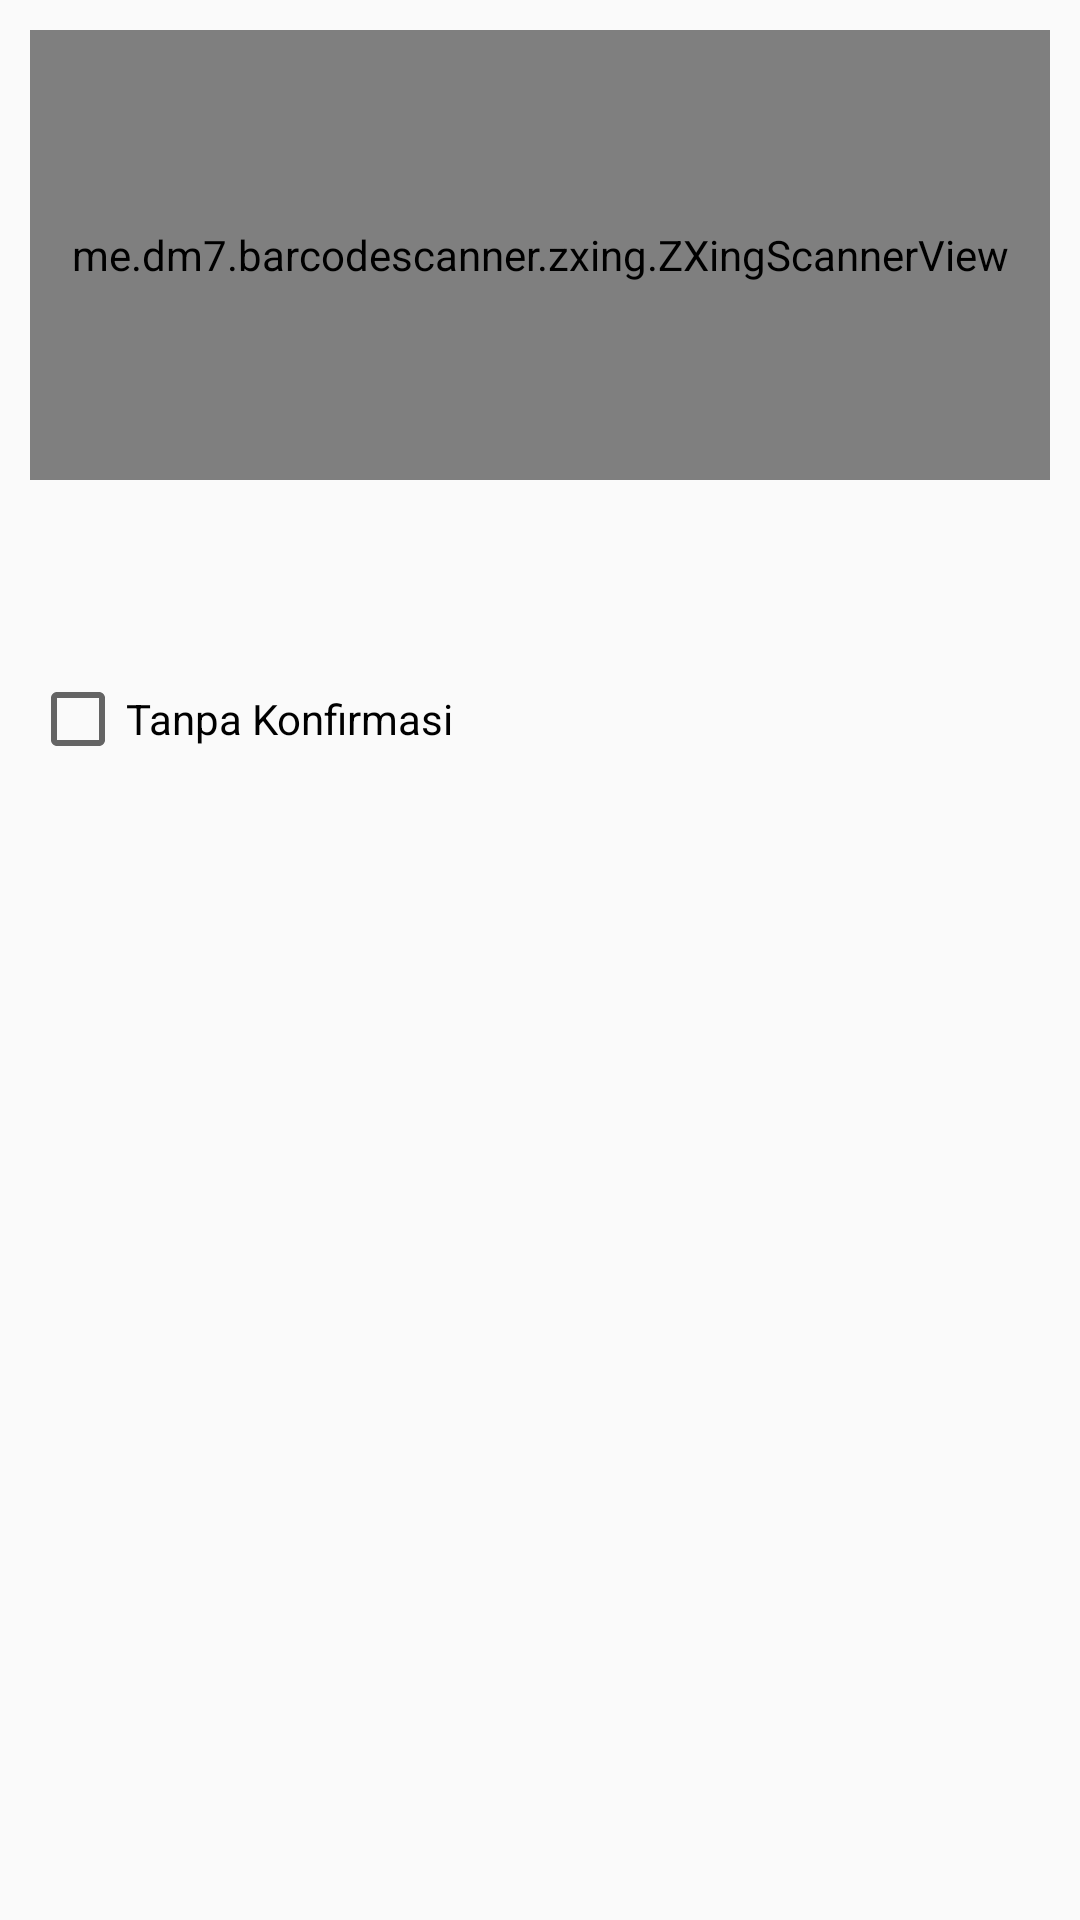

Layout XML and referenced resources for this Android screen:
<!-- AndroidManifest.xml: application theme AppTheme -->
<!-- res/layout/shoppingscanner.xml -->
<?xml version="1.0" encoding="utf-8"?>
<LinearLayout
    xmlns:android="http://schemas.android.com/apk/res/android"
    android:layout_width="fill_parent"
    android:layout_height="fill_parent"
    android:orientation="vertical"
    android:padding="10dp">

    <me.dm7.barcodescanner.zxing.ZXingScannerView
        android:layout_height="150dp"
        android:layout_width="match_parent"
        android:orientation="vertical"
        android:background="#525150"
        android:id="@+id/scannershop"
        android:layout_marginBottom="10dp"/>

    <TextView
        android:layout_height="wrap_content"
        android:textAppearance="?android:attr/textAppearanceMedium"
        android:layout_width="match_parent"
        android:text="Mastin"
        android:textColor="@color/accent"
        android:id="@+id/scanNamaProduk"
        android:visibility="invisible"/>

    <TextView
        android:layout_height="wrap_content"
        android:textAppearance="?android:attr/textAppearanceLarge"
        android:layout_width="match_parent"
        android:text="Rp. 0"
        android:gravity="right"
        android:textColor="#52B409"
        android:textStyle="bold"
        android:id="@+id/scanHargaProduk"
        android:visibility="invisible"/>

    <CheckBox
        android:layout_height="wrap_content"
        android:layout_width="wrap_content"
        android:text="Tanpa Konfirmasi"
        android:id="@+id/autoaddcheck"/>

    <TextView
        android:layout_height="wrap_content"
        android:layout_width="wrap_content"
        android:text="Text"
        android:id="@+id/scanSN"
        android:visibility="gone"/>

</LinearLayout>
<!-- resources referenced by this layout -->
<resources>
  <color name="accent">#ffff8f00</color>
  <style name="AppTheme" parent="Theme.AppCompat.Light.NoActionBar">
          <item name="colorPrimary">@color/primary</item>
          <item name="colorPrimaryDark">@color/primary_dark</item>
          <item name="colorAccent">@color/accent</item>
  
          <item name="android:textColorHighlight">@color/primary</item>
          <item name="android:textColorHighlightInverse">@color/primary</item>
          <item name="toolbarStyle">@style/MyActionBar</item>
      </style>
  <color name="primary">#34495e</color>
  <color name="primary_dark">#212e3b</color>
  <style name="MyActionBar" parent="@style/Widget.AppCompat.Toolbar">
          <item name="android:background">@color/primary</item>
          
          <item name="background">@color/primary</item>
          <item name="android:textColor">#FFFFFF</item>
          <item name="android:textColorPrimary">#FFFFFF</item>
          <item name="android:textColorHighlight">#FFFFFF</item>
      </style>
</resources>
